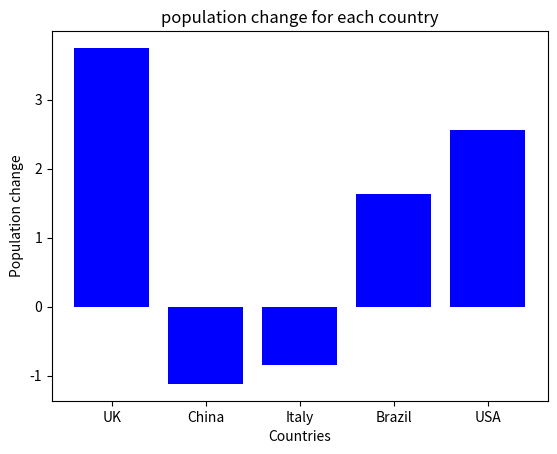

Reproduce this figure in Python.
#store the initial data
countries=["UK","China","Italy","Brazil","USA"]
p2020=[66.7,1426,59.4,208.6,331.6]
p2024=[69.2, 1410,58.9,212.0,340.1]
#calculate the percentage change of each population
percent_change=[]
for p20,p24 in zip(p2020,p2024):
    change = (p24 - p20) / p20 * 100
    percent_change.append(round(change, 2))
print("Percentage population changes for each countries:")
for country,change in zip(countries,percent_change):
    print(str(country)+":"+str(change)+"%")
#print in descending order
sort_change=sorted(zip(countries, percent_change), key=lambda x: x[1], reverse=True)
print("Population changes of each countries in descending order:")
for country,change in sort_change:
    print(str(country)+":"+str(change)+"%")
max_inc_country = sort_change[0][0]
max_dec_country = sort_change[-1][0]
print("The country with the largest increase: "+str(max_inc_country))
print("The country with the largest decrease: "+str(max_dec_country))
#create the bar chart
import matplotlib.pyplot as plt
plt.bar(countries, percent_change, color="blue")
plt.xlabel("Countries")
plt.ylabel("Population change")
plt.title("population change for each country")
plt.show()
